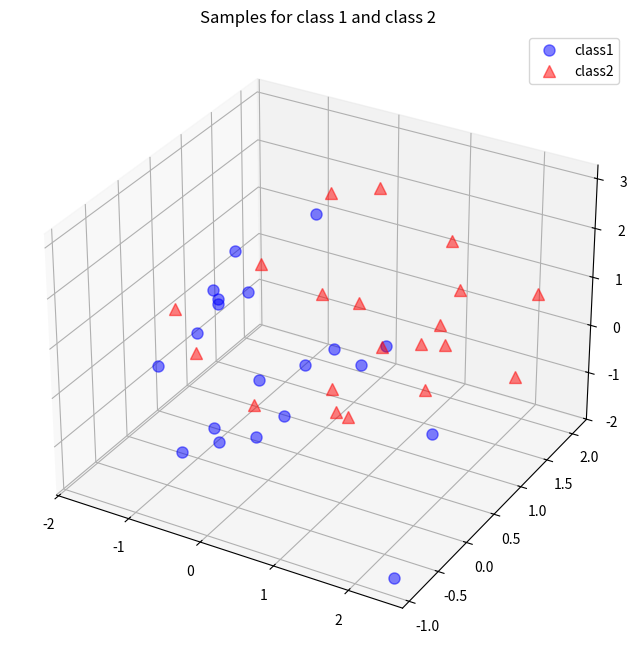

This chart was generated by the following Python code:

#ref: http://sebastianraschka.com/Articles/2014_pca_step_by_step.html


import numpy as np

np.random.seed(4243) # random seed for consistency

mu_vec1 = np.array([0,0,0])
cov_mat1 = np.array([[1,0,0],[0,1,0],[0,0,1]])
class1_sample = np.random.multivariate_normal(mu_vec1, cov_mat1, 20)

mu_vec2 = np.array([1,1,1])
cov_mat2 = np.array([[1,0,0],[0,1,0],[0,0,1]])
class2_sample = np.random.multivariate_normal(mu_vec2, cov_mat2, 20)

#%pylab inline
from matplotlib import pyplot as plt
from mpl_toolkits.mplot3d import Axes3D
from mpl_toolkits.mplot3d import proj3d

fig = plt.figure(figsize=(8,8))
ax = fig.add_subplot(111, projection='3d')
plt.rcParams['legend.fontsize'] = 10   
ax.plot(class1_sample[:,0], class1_sample[:,1], class1_sample[:,2], 'o', markersize=8, color='blue', alpha=0.5, label='class1')
ax.plot(class2_sample[:,0], class2_sample[:,1], class2_sample[:,2], '^', markersize=8, alpha=0.5, color='red', label='class2')

plt.title('Samples for class 1 and class 2')
ax.legend(loc='upper right')

plt.show()

all_samples = np.concatenate((class1_sample, class2_sample), axis=0)

mean_x = np.mean(all_samples[:,0])
mean_y = np.mean(all_samples[:,1])
mean_z = np.mean(all_samples[:,2])

mean_vector = np.array([mean_x, mean_y, mean_z])

print('Mean Vector:\n', mean_vector)

scatter_matrix = np.zeros((3,3))
for i in range(all_samples.shape[0]):
    scatter_matrix += (all_samples[i,:] - mean_vector).reshape(3,1).dot((all_samples[i,:] - mean_vector).reshape(1,3))
print('Scatter Matrix:\n', scatter_matrix)

cov_mat = np.cov([all_samples[:,0],all_samples[:,1],all_samples[:,2]])
print('Covariance Matrix:\n', cov_mat)


# eigenvectors and eigenvalues for the from the scatter matrix
eig_val_sc, eig_vec_sc = np.linalg.eig(scatter_matrix)

# eigenvectors and eigenvalues for the from the covariance matrix
eig_val_cov, eig_vec_cov = np.linalg.eig(cov_mat)

for i in range(len(eig_val_sc)):
    eigvec_sc = eig_vec_sc[:,i].reshape(1,3).T
    eigvec_cov = eig_vec_cov[:,i].reshape(1,3).T
    assert eigvec_sc.all() == eigvec_cov.all(), 'Eigenvectors are not identical'
    print('Eigenvector {}: \n{}'.format(i+1, eigvec_sc))
    print('Eigenvalue {} from scatter matrix: {}'.format(i+1, eig_val_sc[i]))
    print('Eigenvalue {} from covariance matrix: {}'.format(i+1, eig_val_cov[i]))
    print('Scaling factor: ', eig_val_sc[i]/eig_val_cov[i])
    print(40 * '-')

for i in range(len(eig_val_sc)):
    eigv = eig_vec_sc[:,i].reshape(1,3).T
    np.testing.assert_array_almost_equal(scatter_matrix.dot(eigv), eig_val_sc[i] * eigv,
                                         decimal=6, err_msg='', verbose=True)
#%pylab inline

from matplotlib import pyplot as plt
from mpl_toolkits.mplot3d import Axes3D
from mpl_toolkits.mplot3d import proj3d
from matplotlib.patches import FancyArrowPatch


class Arrow3D(FancyArrowPatch):
    def __init__(self, xs, ys, zs, *args, **kwargs):
        FancyArrowPatch.__init__(self, (0,0), (0,0), *args, **kwargs)
        self._verts3d = xs, ys, zs

    def draw(self, renderer):
        xs3d, ys3d, zs3d = self._verts3d
        xs, ys, zs = proj3d.proj_transform(xs3d, ys3d, zs3d, renderer.M)
        self.set_positions((xs[0],ys[0]),(xs[1],ys[1]))
        FancyArrowPatch.draw(self, renderer)

fig = plt.figure(figsize=(7,7))
ax = fig.add_subplot(111, projection='3d')

ax.plot(all_samples[:,0], all_samples[:,1], all_samples[:,2], 'o', markersize=8, color='green', alpha=0.2)
ax.plot([mean_x], [mean_y], [mean_z], 'o', markersize=10, color='red', alpha=0.5)
for v in eig_vec_sc.T:
    a = Arrow3D([mean_x, v[0]], [mean_y, v[1]], [mean_z, v[2]], mutation_scale=20, lw=3, arrowstyle="-|>", color="r")
    ax.add_artist(a)
ax.set_xlabel('x_values')
ax.set_ylabel('y_values')
ax.set_zlabel('z_values')

plt.title('Eigenvectors')

plt.show()

for ev in eig_vec_sc:
    np.testing.assert_array_almost_equal(1.0, np.linalg.norm(ev))
    # instead of 'assert' because of rounding errors

# Make a list of (eigenvalue, eigenvector) tuples
eig_pairs = [(np.abs(eig_val_sc[i]), eig_vec_sc[:,i]) for i in range(len(eig_val_sc))]

# Sort the (eigenvalue, eigenvector) tuples from high to low
eig_pairs.sort(key=lambda x: x[0], reverse=True)

# Visually confirm that the list is correctly sorted by decreasing eigenvalues
for i in eig_pairs:
    print(i[0])

matrix_w = np.hstack((eig_pairs[0][1].reshape(3,1), eig_pairs[1][1].reshape(3,1)))
print('Matrix W:\n', matrix_w)


# transformed = matrix_w.T.dot(all_samples)
transformed = all_samples.dot(matrix_w)
assert transformed.shape == (40,2), "The matrix is not 2x40 dimensional."
plt.plot(transformed[0:20,0], transformed[0:20,1], 'o', markersize=7, color='blue', alpha=0.5, label='class1')
plt.plot(transformed[20:40,0], transformed[20:40,1], '^', markersize=7, color='red', alpha=0.5, label='class2')
plt.xlim([-4,4])
plt.ylim([-4,4])
plt.xlabel('x_values')
plt.ylabel('y_values')
plt.legend()
plt.title('Transformed samples with class labels')

plt.show()



